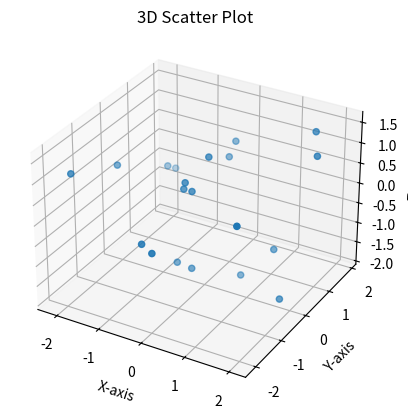

Write Python code to recreate this figure.
import numpy as np
import matplotlib.pyplot as plt

x = np.random.randint(10, 100, 100)
print(f"Vector x: {x}")
x = x.reshape(20, 5)
print(f"Reshape (20, 5) x: {x.shape}")

# take mean
x_mean = x - np.mean(x, axis=0)
x_std = np.std(x, axis=0)

x_normalized = x_mean / x_std
print(f"Standardization: {x_normalized.shape}")

# calculate covariance matrix
cov_matrix = np.cov(x_normalized.T)
print(f"Covariance matrix: {cov_matrix.shape}")

# Compute eigen vectors and eigen values
e, v = np.linalg.eig(cov_matrix)
print(f"Eigen Vectors: {v.shape} Eigen Values: {e.shape}")

# feature vector
# sort eigen values and corresponding eigen vector in descending order
sorted_indices = np.argsort(e)[::-1] # alternative using flip numpy
print(sorted_indices)
e = e[sorted_indices]
v = v[:, sorted_indices]

# choosing number of principal components
num_components = 3
feature_vectors = v[:, :num_components]
print(f"Feature vector shape: {feature_vectors.shape} "
      f"Feature vectors: {feature_vectors}")

result = np.dot(x_normalized, feature_vectors)
print(f"Result: {result} Transpose: {result.T}")

x = result[:, 0]
y = result[:, 1]
z = result[:, 2]


# Create a 3D scatter plot
fig = plt.figure()
ax = fig.add_subplot(111, projection='3d')
ax.scatter(x, y, z)

# Set labels and title
ax.set_xlabel('X-axis')
ax.set_ylabel('Y-axis')
ax.set_zlabel('Z-axis')
ax.set_title('3D Scatter Plot')

plt.show()
